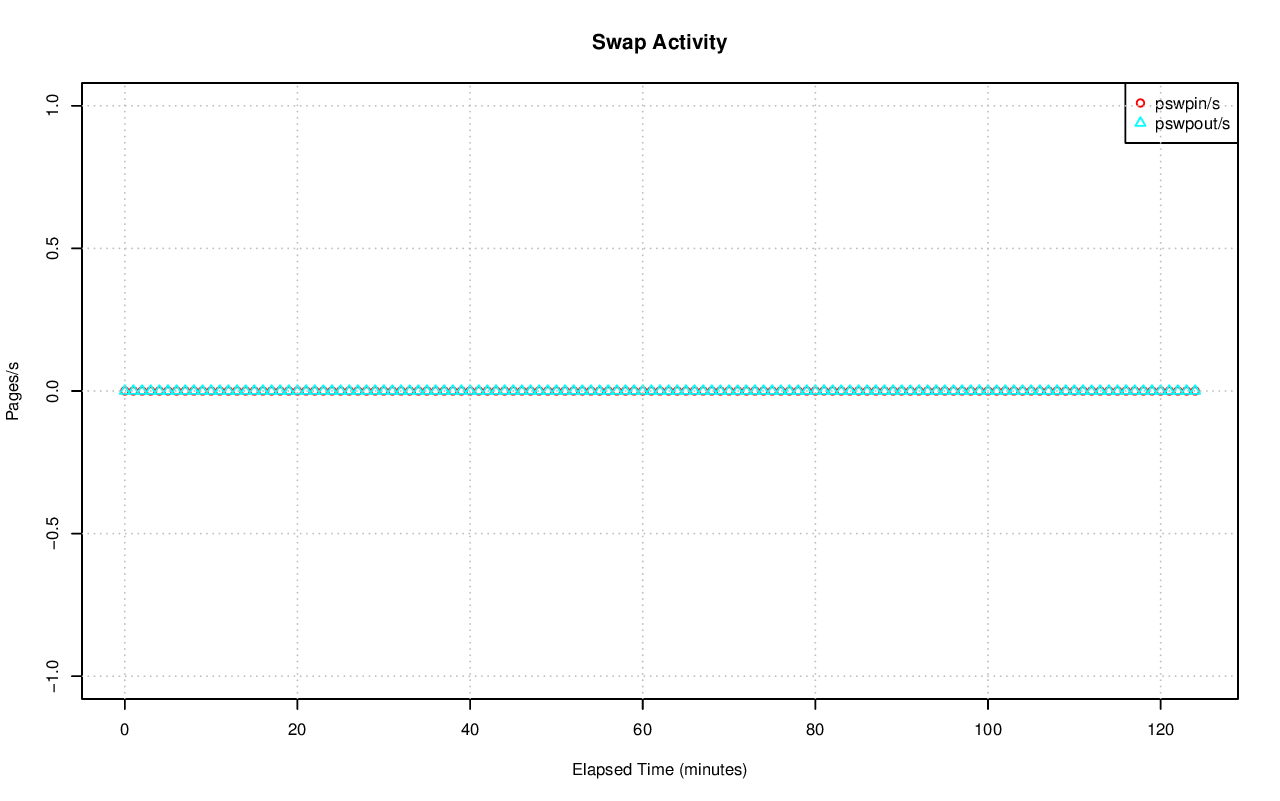

The table this chart was drawn from, first rows:
# hostname; interval; timestamp; pswpin/s; pswpout/s
ip-10-234-134-85.us-west-1.compute.inter…; 60; 1440717457; 0.00; 0.00
ip-10-234-134-85.us-west-1.compute.inter…; 60; 1440717517; 0.00; 0.00
ip-10-234-134-85.us-west-1.compute.inter…; 60; 1440717577; 0.00; 0.00
ip-10-234-134-85.us-west-1.compute.inter…; 60; 1440717637; 0.00; 0.00
ip-10-234-134-85.us-west-1.compute.inter…; 60; 1440717697; 0.00; 0.00
ip-10-234-134-85.us-west-1.compute.inter…; 60; 1440717757; 0.00; 0.00
ip-10-234-134-85.us-west-1.compute.inter…; 60; 1440717817; 0.00; 0.00
ip-10-234-134-85.us-west-1.compute.inter…; 60; 1440717877; 0.00; 0.00
ip-10-234-134-85.us-west-1.compute.inter…; 60; 1440717937; 0.00; 0.00
ip-10-234-134-85.us-west-1.compute.inter…; 60; 1440717997; 0.00; 0.00
ip-10-234-134-85.us-west-1.compute.inter…; 60; 1440718057; 0.00; 0.00
ip-10-234-134-85.us-west-1.compute.inter…; 60; 1440718117; 0.00; 0.00
ip-10-234-134-85.us-west-1.compute.inter…; 60; 1440718177; 0.00; 0.00
ip-10-234-134-85.us-west-1.compute.inter…; 60; 1440718237; 0.00; 0.00
ip-10-234-134-85.us-west-1.compute.inter…; 60; 1440718297; 0.00; 0.00
ip-10-234-134-85.us-west-1.compute.inter…; 60; 1440718357; 0.00; 0.00
ip-10-234-134-85.us-west-1.compute.inter…; 60; 1440718417; 0.00; 0.00
ip-10-234-134-85.us-west-1.compute.inter…; 60; 1440718477; 0.00; 0.00
ip-10-234-134-85.us-west-1.compute.inter…; 60; 1440718537; 0.00; 0.00
ip-10-234-134-85.us-west-1.compute.inter…; 60; 1440718597; 0.00; 0.00
ip-10-234-134-85.us-west-1.compute.inter…; 60; 1440718657; 0.00; 0.00
ip-10-234-134-85.us-west-1.compute.inter…; 60; 1440718717; 0.00; 0.00
ip-10-234-134-85.us-west-1.compute.inter…; 60; 1440718777; 0.00; 0.00
ip-10-234-134-85.us-west-1.compute.inter…; 60; 1440718837; 0.00; 0.00
ip-10-234-134-85.us-west-1.compute.inter…; 60; 1440718897; 0.00; 0.00
ip-10-234-134-85.us-west-1.compute.inter…; 60; 1440718957; 0.00; 0.00
ip-10-234-134-85.us-west-1.compute.inter…; 60; 1440719017; 0.00; 0.00
ip-10-234-134-85.us-west-1.compute.inter…; 60; 1440719077; 0.00; 0.00
ip-10-234-134-85.us-west-1.compute.inter…; 60; 1440719137; 0.00; 0.00
ip-10-234-134-85.us-west-1.compute.inter…; 60; 1440719197; 0.00; 0.00
ip-10-234-134-85.us-west-1.compute.inter…; 60; 1440719257; 0.00; 0.00
ip-10-234-134-85.us-west-1.compute.inter…; 60; 1440719317; 0.00; 0.00
ip-10-234-134-85.us-west-1.compute.inter…; 60; 1440719377; 0.00; 0.00
ip-10-234-134-85.us-west-1.compute.inter…; 60; 1440719437; 0.00; 0.00
ip-10-234-134-85.us-west-1.compute.inter…; 60; 1440719497; 0.00; 0.00
ip-10-234-134-85.us-west-1.compute.inter…; 60; 1440719557; 0.00; 0.00
ip-10-234-134-85.us-west-1.compute.inter…; 60; 1440719617; 0.00; 0.00
ip-10-234-134-85.us-west-1.compute.inter…; 60; 1440719677; 0.00; 0.00
ip-10-234-134-85.us-west-1.compute.inter…; 60; 1440719737; 0.00; 0.00
ip-10-234-134-85.us-west-1.compute.inter…; 60; 1440719797; 0.00; 0.00
ip-10-234-134-85.us-west-1.compute.inter…; 60; 1440719857; 0.00; 0.00
ip-10-234-134-85.us-west-1.compute.inter…; 60; 1440719917; 0.00; 0.00
ip-10-234-134-85.us-west-1.compute.inter…; 60; 1440719977; 0.00; 0.00
ip-10-234-134-85.us-west-1.compute.inter…; 60; 1440720037; 0.00; 0.00
ip-10-234-134-85.us-west-1.compute.inter…; 60; 1440720097; 0.00; 0.00
ip-10-234-134-85.us-west-1.compute.inter…; 60; 1440720157; 0.00; 0.00
ip-10-234-134-85.us-west-1.compute.inter…; 60; 1440720217; 0.00; 0.00
ip-10-234-134-85.us-west-1.compute.inter…; 60; 1440720277; 0.00; 0.00
ip-10-234-134-85.us-west-1.compute.inter…; 60; 1440720337; 0.00; 0.00
ip-10-234-134-85.us-west-1.compute.inter…; 60; 1440720397; 0.00; 0.00
ip-10-234-134-85.us-west-1.compute.inter…; 60; 1440720457; 0.00; 0.00
ip-10-234-134-85.us-west-1.compute.inter…; 60; 1440720517; 0.00; 0.00
ip-10-234-134-85.us-west-1.compute.inter…; 60; 1440720577; 0.00; 0.00
ip-10-234-134-85.us-west-1.compute.inter…; 60; 1440720637; 0.00; 0.00
ip-10-234-134-85.us-west-1.compute.inter…; 60; 1440720697; 0.00; 0.00
ip-10-234-134-85.us-west-1.compute.inter…; 60; 1440720757; 0.00; 0.00
ip-10-234-134-85.us-west-1.compute.inter…; 60; 1440720817; 0.00; 0.00
ip-10-234-134-85.us-west-1.compute.inter…; 60; 1440720877; 0.00; 0.00
ip-10-234-134-85.us-west-1.compute.inter…; 60; 1440720937; 0.00; 0.00
ip-10-234-134-85.us-west-1.compute.inter…; 60; 1440720997; 0.00; 0.00
... 65 more rows
